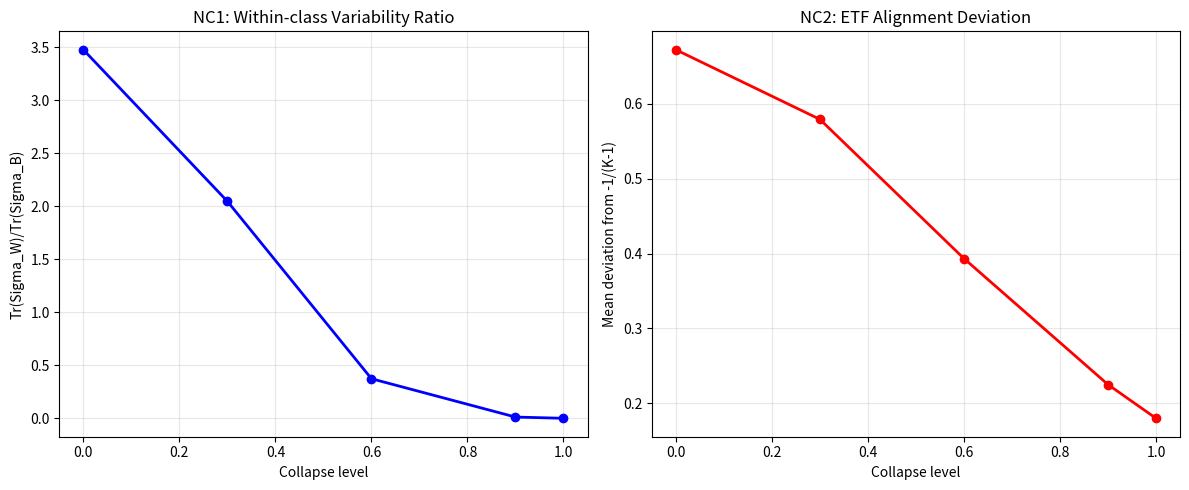

This figure's Python source: (Note: this script raises an exception after producing the figure.)
import numpy as np
import matplotlib.pyplot as plt
from typing import List, Tuple

# ── ETF: Equiangular Tight Frame ──────────────────────────────────────────
def make_etf(n_classes: int, d: int) -> np.ndarray:
    """Construct an ETF in R^d for n_classes classes.
    ETF: mu_i^T mu_j = -1/(K-1) for i!=j, ||mu_i|| = 1.
    Uses a random rotation of a simplex ETF.
    """
    K = n_classes
    # Simplex ETF construction
    etf = np.zeros((K, K))
    for i in range(K):
        for j in range(K):
            if i == j:
                etf[i, j] = 1.0
            else:
                etf[i, j] = -1.0 / (K - 1)
    # Embed in higher-dimensional space via random rotation
    if d > K:
        Q, _ = np.linalg.qr(np.random.randn(d, K))
        return (Q @ etf.T).T  # (K, d)
    return etf[:, :d]

# ── Simulate feature collapse toward ETF ──────────────────────────────────
def simulate_neural_collapse(n_classes: int = 5, d: int = 3,
                              n_per_class: int = 50,
                              collapse_level: float = 0.0,
                              seed: int = 42) -> Tuple[np.ndarray, np.ndarray]:
    """Simulate features at collapse_level 0.0=random, 1.0=full collapse."""
    np.random.seed(seed)
    etf_means = make_etf(n_classes, d)
    features, labels = [], []
    for c in range(n_classes):
        # Within-class variance decreases as collapse_level -> 1
        within_var = (1.0 - collapse_level) * 0.5
        # Interpolate between random center and ETF center
        random_center = np.random.randn(d) * 0.3
        center = collapse_level * etf_means[c] + (1-collapse_level) * random_center
        class_feats = center + np.random.randn(n_per_class, d) * within_var
        features.append(class_feats)
        labels.extend([c] * n_per_class)
    return np.vstack(features), np.array(labels)

# ── NC1: Within-class variability ──────────────────────────────────────────
def nc1_metric(features: np.ndarray, labels: np.ndarray) -> float:
    """NC1: Trace(Sigma_W) / Trace(Sigma_B) (lower = more collapsed)."""
    classes = np.unique(labels)
    global_mean = features.mean(axis=0)
    Sigma_W = np.zeros((features.shape[1], features.shape[1]))
    Sigma_B = np.zeros_like(Sigma_W)
    for c in classes:
        mask = labels == c
        mu_c = features[mask].mean(axis=0)
        X_c  = features[mask] - mu_c
        Sigma_W += X_c.T @ X_c
        diff = (mu_c - global_mean).reshape(-1, 1)
        Sigma_B += mask.sum() * (diff @ diff.T)
    tr_W = np.trace(Sigma_W)
    tr_B = np.trace(Sigma_B)
    return tr_W / (tr_B + 1e-10)

# ── NC2: ETF alignment ────────────────────────────────────────────────────
def nc2_metric(features: np.ndarray, labels: np.ndarray) -> float:
    """NC2: How close are pairwise cosine similarities to -1/(K-1)?"""
    classes = np.unique(labels)
    K = len(classes)
    means = np.array([features[labels==c].mean(0) for c in classes])
    # Normalize
    means = means / (np.linalg.norm(means, axis=1, keepdims=True) + 1e-10)
    target = -1.0 / (K - 1)
    deviations = []
    for i in range(K):
        for j in range(i+1, K):
            cos_sim = float(means[i] @ means[j])
            deviations.append(abs(cos_sim - target))
    return np.mean(deviations)

# ── Show collapse progression ──────────────────────────────────────────────
levels = [0.0, 0.3, 0.6, 0.9, 1.0]
nc1_scores, nc2_scores = [], []

for level in levels:
    feats, labels = simulate_neural_collapse(n_classes=5, d=3,
                                              collapse_level=level)
    nc1_scores.append(nc1_metric(feats, labels))
    nc2_scores.append(nc2_metric(feats, labels))

fig, axes = plt.subplots(1, 2, figsize=(12, 5))
axes[0].plot(levels, nc1_scores, 'b-o', linewidth=2)
axes[0].set_title('NC1: Within-class Variability Ratio')
axes[0].set_xlabel('Collapse level'); axes[0].set_ylabel('Tr(Sigma_W)/Tr(Sigma_B)')
axes[0].grid(True, alpha=0.3)

axes[1].plot(levels, nc2_scores, 'r-o', linewidth=2)
axes[1].set_title('NC2: ETF Alignment Deviation')
axes[1].set_xlabel('Collapse level'); axes[1].set_ylabel('Mean deviation from -1/(K-1)')
axes[1].grid(True, alpha=0.3)

plt.tight_layout()
plt.savefig(f'{BASE}/s30_10_neural_collapse_metrics.png', dpi=100, bbox_inches='tight')
plt.show()

print('Neural collapse progression:')
print(f'  Level 0.0: NC1={nc1_scores[0]:.3f}, NC2={nc2_scores[0]:.4f}')
print(f'  Level 1.0: NC1={nc1_scores[-1]:.3f}, NC2={nc2_scores[-1]:.4f}')
print()
print('At full collapse: NC1~0 (zero within-class variance), NC2~0 (perfect ETF)')

# ── 3D visualization of ETF structure ─────────────────────────────────────
from mpl_toolkits.mplot3d import Axes3D

fig = plt.figure(figsize=(16, 6))

for idx, (level, title) in enumerate([
    (0.0, 'Random (no collapse)'),
    (0.5, 'Partial collapse'),
    (1.0, 'Full collapse (ETF)'),
]):
    ax = fig.add_subplot(1, 3, idx+1, projection='3d')
    feats, labels = simulate_neural_collapse(5, 3, 30, collapse_level=level, seed=42)
    colors = plt.cm.tab10(np.linspace(0, 0.5, 5))
    for c in range(5):
        mask = labels == c
        ax.scatter(feats[mask, 0], feats[mask, 1], feats[mask, 2],
                   c=[colors[c]], s=20, alpha=0.7, label=f'C{c}')
        mu = feats[mask].mean(0)
        ax.scatter(*mu, c='black', s=80, marker='*', zorder=10)
    ax.set_title(f'{title}\nNC1={nc1_metric(feats,labels):.3f}')
    ax.set_xlabel('d1'); ax.set_ylabel('d2'); ax.set_zlabel('d3')

plt.tight_layout()
plt.savefig(f'{BASE}/s30_10_neural_collapse_3d.png', dpi=100, bbox_inches='tight')
plt.show()
print('ETF geometry: all class means pairwise equidistant (angle = arccos(-1/(K-1)))')
K = 5
import math
target_angle = math.degrees(math.acos(-1/(K-1)))
print(f'For K={K} classes: target pairwise angle = {target_angle:.1f} degrees')
